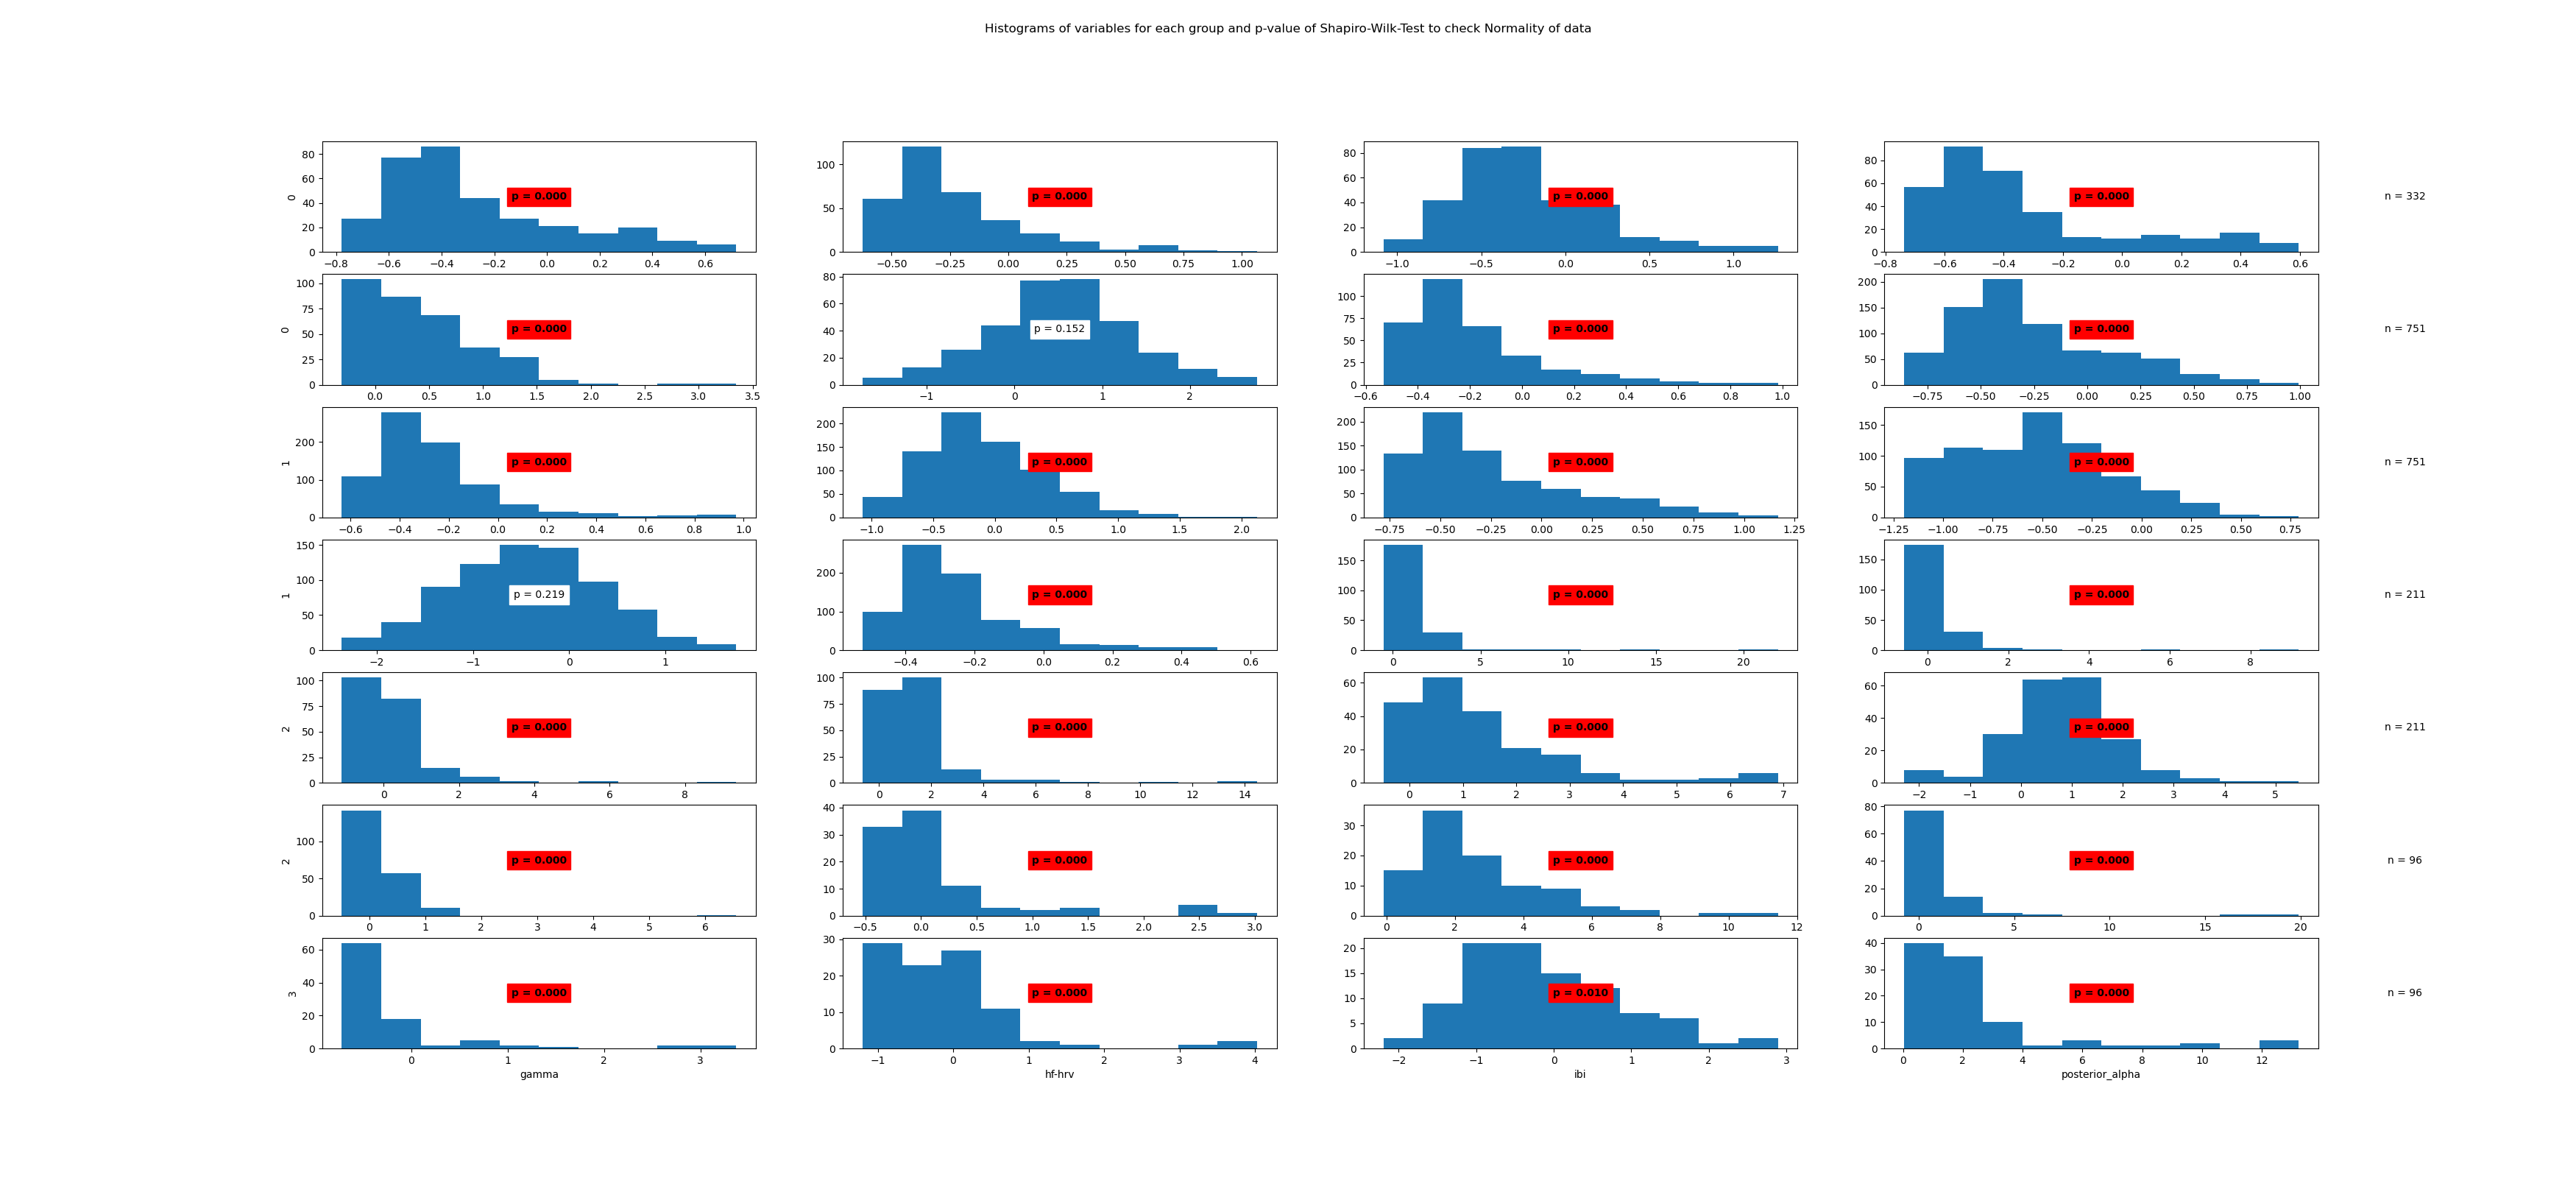

Source data for this figure (header and first rows):
State	Variable	Statistic	Samples	p-value	Significance
0	beta	0.9	332	0.0	True
0	frontal_alpha	0.87	332	0.0	True
0	frontal_theta	0.95	332	0.0	True
0	gamma	0.84	332	0.0	True
0	hf-hrv	0.91	332	0.0	True
0	ibi	0.99	332	0.152	False
0	posterior_alpha	0.85	332	0.0	True
1	beta	0.94	751	0.0	True
1	frontal_alpha	0.83	751	0.0	True
1	frontal_theta	0.97	751	0.0	True
1	gamma	0.9	751	0.0	True
1	hf-hrv	0.98	751	0.0	True
1	ibi	1.0	751	0.219	False
1	posterior_alpha	0.87	751	0.0	True
2	beta	0.38	211	0.0	True
2	frontal_alpha	0.49	211	0.0	True
2	frontal_theta	0.65	211	0.0	True
2	gamma	0.57	211	0.0	True
2	hf-hrv	0.83	211	0.0	True
2	ibi	0.97	211	0.0	True
2	posterior_alpha	0.63	211	0.0	True
3	beta	0.68	96	0.0	True
3	frontal_alpha	0.85	96	0.0	True
3	frontal_theta	0.43	96	0.0	True
3	gamma	0.59	96	0.0	True
3	hf-hrv	0.8	96	0.0	True
3	ibi	0.96	96	0.01	True
3	posterior_alpha	0.64	96	0.0	True
